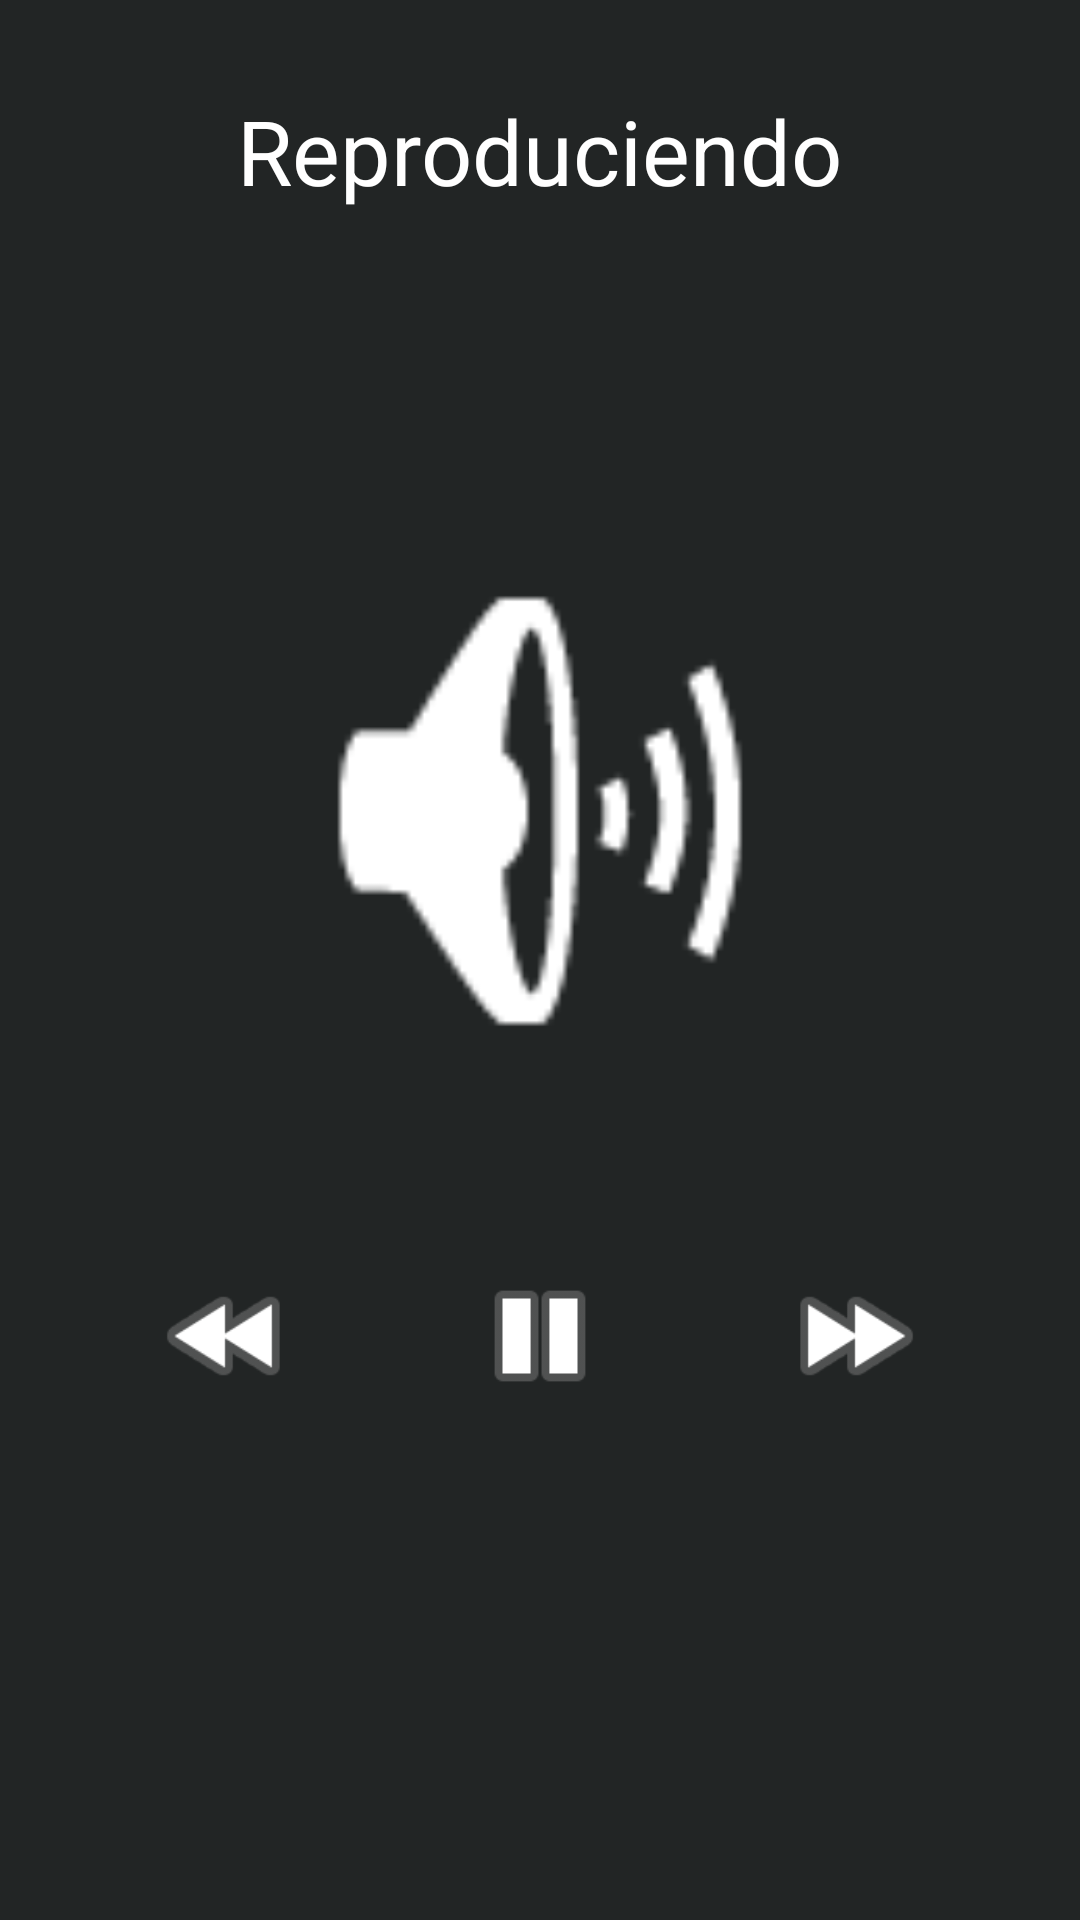

This screen was rendered from an Android layout file. Write that file and the resources it references.
<!-- AndroidManifest.xml: application theme Theme.Musican -->
<!-- res/layout/activity_reproductor.xml -->
<?xml version="1.0" encoding="utf-8"?>
<androidx.constraintlayout.widget.ConstraintLayout xmlns:android="http://schemas.android.com/apk/res/android"
    xmlns:app="http://schemas.android.com/apk/res-auto"
    xmlns:tools="http://schemas.android.com/tools"
    android:layout_width="match_parent"
    android:layout_height="match_parent"
    android:background="#222525"
    tools:context=".Reproductor">

    <TextView
        android:id="@+id/prueba"
        android:layout_width="wrap_content"
        android:layout_height="wrap_content"
        android:fontFamily="sans-serif"
        android:text="Reproduciendo"
        android:textAppearance="@style/TextAppearance.AppCompat.Display1"
        android:textColor="#FFFFFF"
        android:textSize="30sp"
        app:layout_constraintBottom_toBottomOf="parent"
        app:layout_constraintEnd_toEndOf="parent"
        app:layout_constraintHorizontal_bias="0.5"
        app:layout_constraintStart_toStartOf="parent"
        app:layout_constraintTop_toTopOf="parent"
        app:layout_constraintVertical_bias="0.05" />

    <ImageView
        android:id="@+id/nota"
        android:layout_width="200dp"
        android:layout_height="200dp"
        android:layout_marginTop="100dp"
        app:layout_constraintBottom_toBottomOf="parent"
        app:layout_constraintEnd_toEndOf="parent"
        app:layout_constraintHorizontal_bias="0.5"
        app:layout_constraintStart_toStartOf="parent"
        app:layout_constraintTop_toBottomOf="@+id/prueba"
        app:layout_constraintVertical_bias="0.0"
        app:srcCompat="@android:drawable/ic_lock_silent_mode_off" />

    <ImageButton
        android:id="@+id/back"
        android:layout_width="50dp"
        android:layout_height="50dp"
        android:layout_marginStart="50dp"
        android:layout_marginTop="50dp"
        android:background="@android:drawable/ic_media_rew"
        android:contentDescription="atras"
        app:layout_constraintStart_toStartOf="parent"
        app:layout_constraintTop_toBottomOf="@+id/nota" />

    <ImageButton
        android:id="@+id/play"
        android:layout_width="50dp"
        android:layout_height="50dp"
        android:layout_marginTop="50dp"
        android:background="@android:drawable/ic_media_pause"
        android:contentDescription="play"
        app:layout_constraintBottom_toBottomOf="parent"
        app:layout_constraintEnd_toStartOf="@+id/next"
        app:layout_constraintHorizontal_bias="0.5"
        app:layout_constraintStart_toEndOf="@+id/back"
        app:layout_constraintTop_toBottomOf="@+id/nota"
        app:layout_constraintVertical_bias="0.0" />

    <ImageButton
        android:id="@+id/next"
        android:layout_width="50dp"
        android:layout_height="50dp"
        android:layout_marginTop="50dp"
        android:layout_marginEnd="50dp"
        android:background="@android:drawable/ic_media_ff"
        android:contentDescription="adelante"
        app:layout_constraintEnd_toEndOf="parent"
        app:layout_constraintTop_toBottomOf="@+id/nota" />


</androidx.constraintlayout.widget.ConstraintLayout>
<!-- resources referenced by this layout -->
<resources>
  <style name="Theme.Musican" parent="Theme.MaterialComponents.DayNight.NoActionBar">
          
          <item name="colorPrimary">@color/purple_500</item>
          <item name="colorPrimaryVariant">@color/purple_700</item>
          <item name="colorOnPrimary">@color/white</item>
          
          <item name="colorSecondary">@color/teal_200</item>
          <item name="colorSecondaryVariant">@color/teal_700</item>
          <item name="colorOnSecondary">@color/black</item>
          
          <item name="android:statusBarColor" tools:targetApi="l">?attr/colorPrimaryVariant</item>
          
      </style>
  <!-- not gathered from this repository: default colours our renderer supplied (Android Studio template values) -->
  <color name="purple_500">#FF6200EE</color>
  <color name="purple_700">#FF3700B3</color>
  <color name="teal_200">#FF03DAC5</color>
  <color name="teal_700">#FF018786</color>
  <color name="black">#FF000000</color>
  <color name="white">#FFFFFFFF</color>
</resources>
